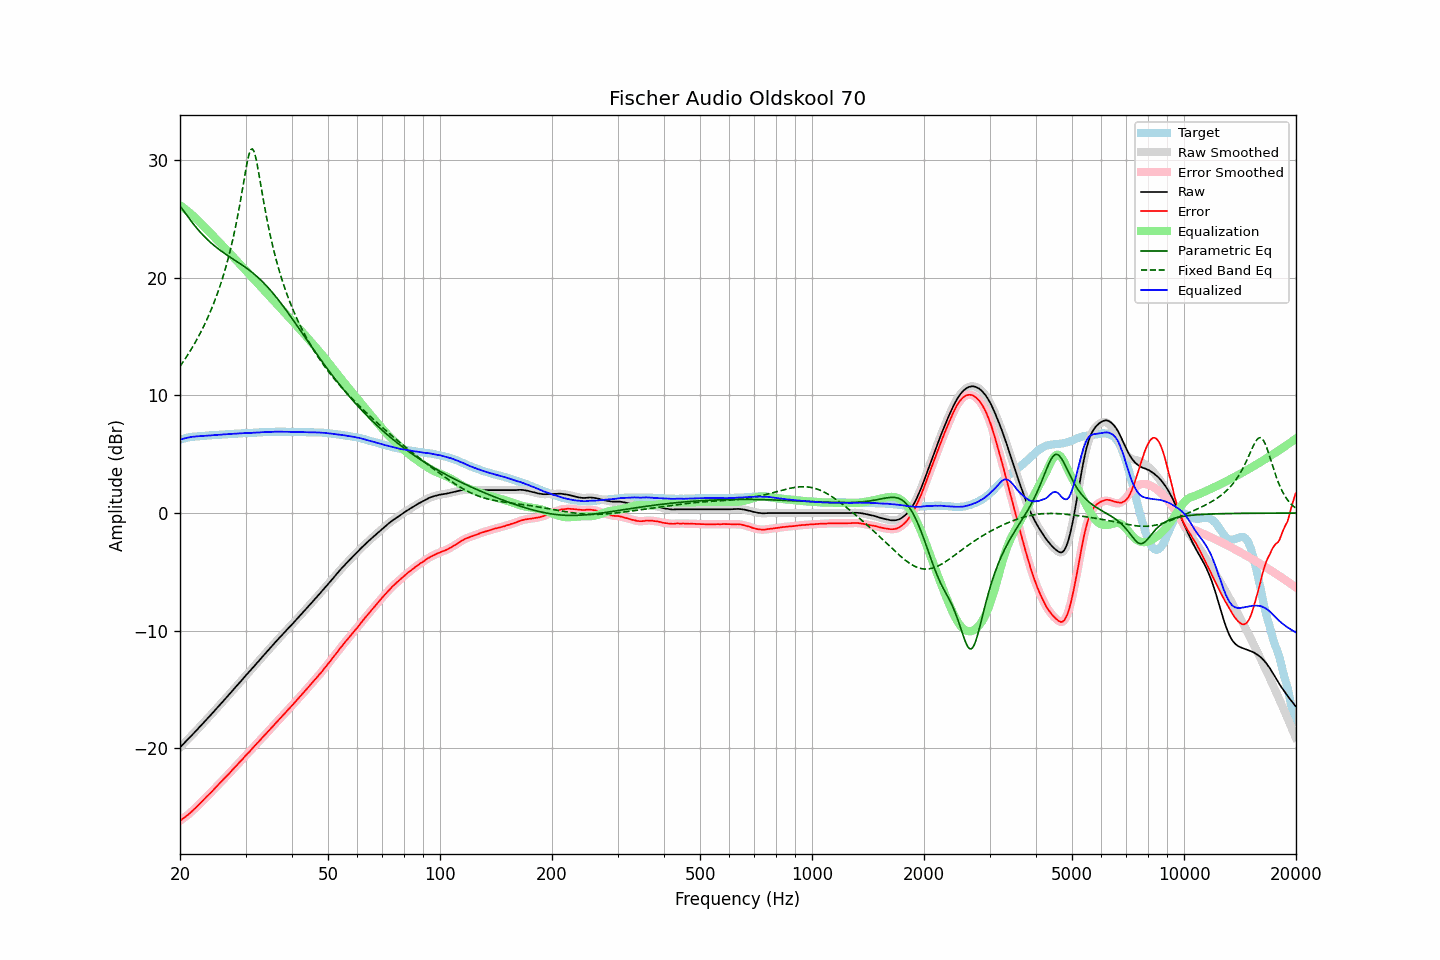

Data behind this chart, as committed beside it:
frequency, raw, error, smoothed, error_smoothed, equalization, parametric_eq, fixed_band_eq, equalized_raw, equalized_smoothed, target
20.00, -19.93, -26.17, -19.93, -26.17, 26.16, 26.11, 12.47, 6.23, 6.23, 6.24
20.20, -19.79, -26.07, -19.79, -26.07, 26.07, 25.92, 12.66, 6.28, 6.28, 6.28
20.40, -19.65, -25.97, -19.65, -25.96, 25.97, 25.73, 12.86, 6.32, 6.32, 6.32
20.61, -19.51, -25.86, -19.51, -25.86, 25.86, 25.55, 13.06, 6.35, 6.35, 6.35
20.81, -19.37, -25.76, -19.37, -25.76, 25.76, 25.36, 13.27, 6.39, 6.38, 6.39
21.02, -19.23, -25.66, -19.23, -25.65, 25.64, 25.17, 13.48, 6.41, 6.42, 6.43
21.23, -19.09, -25.54, -19.09, -25.53, 25.53, 24.99, 13.70, 6.44, 6.44, 6.45
21.44, -18.94, -25.40, -18.94, -25.41, 25.41, 24.81, 13.93, 6.47, 6.47, 6.47
21.66, -18.80, -25.29, -18.80, -25.28, 25.29, 24.63, 14.16, 6.49, 6.49, 6.49
21.87, -18.66, -25.15, -18.66, -25.16, 25.16, 24.46, 14.39, 6.50, 6.50, 6.50
22.09, -18.52, -25.03, -18.52, -25.03, 25.03, 24.29, 14.63, 6.51, 6.51, 6.52
22.31, -18.37, -24.89, -18.37, -24.90, 24.89, 24.13, 14.88, 6.52, 6.52, 6.53
22.54, -18.22, -24.76, -18.22, -24.76, 24.75, 23.97, 15.14, 6.53, 6.53, 6.54
22.76, -18.07, -24.62, -18.07, -24.62, 24.62, 23.82, 15.40, 6.55, 6.54, 6.55
22.99, -17.93, -24.48, -17.93, -24.48, 24.48, 23.67, 15.67, 6.55, 6.55, 6.55
23.22, -17.78, -24.34, -17.78, -24.34, 24.34, 23.53, 15.95, 6.56, 6.56, 6.56
23.45, -17.63, -24.20, -17.63, -24.20, 24.20, 23.39, 16.24, 6.57, 6.57, 6.57
23.69, -17.48, -24.06, -17.48, -24.06, 24.06, 23.26, 16.54, 6.58, 6.58, 6.58
23.92, -17.34, -23.92, -17.34, -23.93, 23.92, 23.13, 16.84, 6.59, 6.59, 6.59
24.16, -17.19, -23.80, -17.19, -23.80, 23.79, 23.00, 17.16, 6.60, 6.60, 6.61
24.40, -17.04, -23.66, -17.04, -23.65, 23.65, 22.88, 17.49, 6.61, 6.61, 6.63
24.65, -16.89, -23.51, -16.89, -23.51, 23.51, 22.77, 17.83, 6.61, 6.62, 6.62
24.89, -16.73, -23.35, -16.73, -23.36, 23.36, 22.66, 18.19, 6.64, 6.63, 6.63
25.14, -16.58, -23.21, -16.58, -23.21, 23.22, 22.55, 18.56, 6.64, 6.64, 6.64
25.39, -16.43, -23.07, -16.43, -23.08, 23.08, 22.44, 18.94, 6.65, 6.65, 6.65
25.65, -16.28, -22.95, -16.28, -22.94, 22.94, 22.34, 19.35, 6.66, 6.66, 6.67
25.91, -16.13, -22.80, -16.13, -22.80, 22.79, 22.24, 19.76, 6.66, 6.67, 6.67
26.16, -15.97, -22.64, -15.98, -22.65, 22.65, 22.14, 20.20, 6.68, 6.68, 6.68
26.43, -15.82, -22.51, -15.82, -22.51, 22.51, 22.05, 20.66, 6.69, 6.69, 6.69
26.69, -15.67, -22.37, -15.67, -22.37, 22.37, 21.95, 21.14, 6.70, 6.70, 6.70
26.96, -15.51, -22.23, -15.51, -22.23, 22.22, 21.86, 21.65, 6.71, 6.71, 6.72
27.23, -15.36, -22.09, -15.36, -22.08, 22.08, 21.77, 22.18, 6.71, 6.72, 6.73
27.50, -15.20, -21.93, -15.20, -21.93, 21.93, 21.68, 22.75, 6.73, 6.73, 6.73
27.77, -15.05, -21.77, -15.05, -21.78, 21.78, 21.59, 23.34, 6.74, 6.74, 6.73
28.05, -14.89, -21.64, -14.89, -21.63, 21.64, 21.50, 23.97, 6.75, 6.75, 6.75
28.33, -14.74, -21.49, -14.74, -21.49, 21.49, 21.41, 24.63, 6.75, 6.75, 6.75
28.62, -14.59, -21.35, -14.59, -21.34, 21.34, 21.33, 25.33, 6.75, 6.75, 6.76
28.90, -14.43, -21.20, -14.43, -21.20, 21.19, 21.23, 26.07, 6.76, 6.76, 6.77
29.19, -14.28, -21.05, -14.28, -21.05, 21.05, 21.14, 26.84, 6.77, 6.77, 6.77
29.48, -14.12, -20.91, -14.12, -20.90, 20.90, 21.05, 27.64, 6.78, 6.78, 6.80
29.78, -13.96, -20.75, -13.96, -20.75, 20.76, 20.95, 28.45, 6.79, 6.79, 6.79
30.08, -13.80, -20.60, -13.80, -20.60, 20.61, 20.86, 29.23, 6.81, 6.80, 6.80
30.38, -13.65, -20.45, -13.66, -20.46, 20.46, 20.76, 29.95, 6.81, 6.81, 6.80
30.68, -13.51, -20.33, -13.51, -20.32, 20.31, 20.66, 30.52, 6.80, 6.81, 6.82
30.99, -13.36, -20.18, -13.36, -20.17, 20.17, 20.55, 30.88, 6.80, 6.81, 6.82
31.30, -13.20, -20.02, -13.20, -20.03, 20.02, 20.44, 30.97, 6.82, 6.82, 6.82
31.61, -13.04, -19.87, -13.04, -19.87, 19.87, 20.33, 30.76, 6.83, 6.83, 6.83
31.93, -12.89, -19.73, -12.89, -19.72, 19.72, 20.21, 30.29, 6.83, 6.84, 6.84
32.24, -12.73, -19.56, -12.73, -19.58, 19.58, 20.09, 29.65, 6.85, 6.84, 6.84
32.57, -12.58, -19.44, -12.58, -19.43, 19.43, 19.97, 28.89, 6.85, 6.85, 6.86
32.89, -12.42, -19.28, -12.42, -19.28, 19.28, 19.84, 28.10, 6.86, 6.86, 6.86
33.22, -12.26, -19.13, -12.26, -19.13, 19.13, 19.71, 27.29, 6.87, 6.87, 6.87
33.55, -12.11, -18.98, -12.11, -18.98, 18.98, 19.57, 26.50, 6.88, 6.88, 6.88
33.89, -11.95, -18.84, -11.95, -18.84, 18.84, 19.43, 25.75, 6.89, 6.89, 6.89
34.23, -11.80, -18.69, -11.80, -18.69, 18.69, 19.29, 25.03, 6.89, 6.89, 6.89
34.57, -11.65, -18.55, -11.65, -18.54, 18.54, 19.14, 24.34, 6.89, 6.89, 6.90
34.92, -11.50, -18.40, -11.50, -18.40, 18.39, 18.98, 23.70, 6.89, 6.89, 6.90
35.27, -11.34, -18.25, -11.34, -18.25, 18.24, 18.83, 23.09, 6.90, 6.90, 6.91
35.62, -11.19, -18.10, -11.19, -18.09, 18.09, 18.66, 22.51, 6.90, 6.91, 6.91
35.97, -11.03, -17.93, -11.03, -17.94, 17.94, 18.50, 21.96, 6.92, 6.91, 6.91
... 635 more rows
